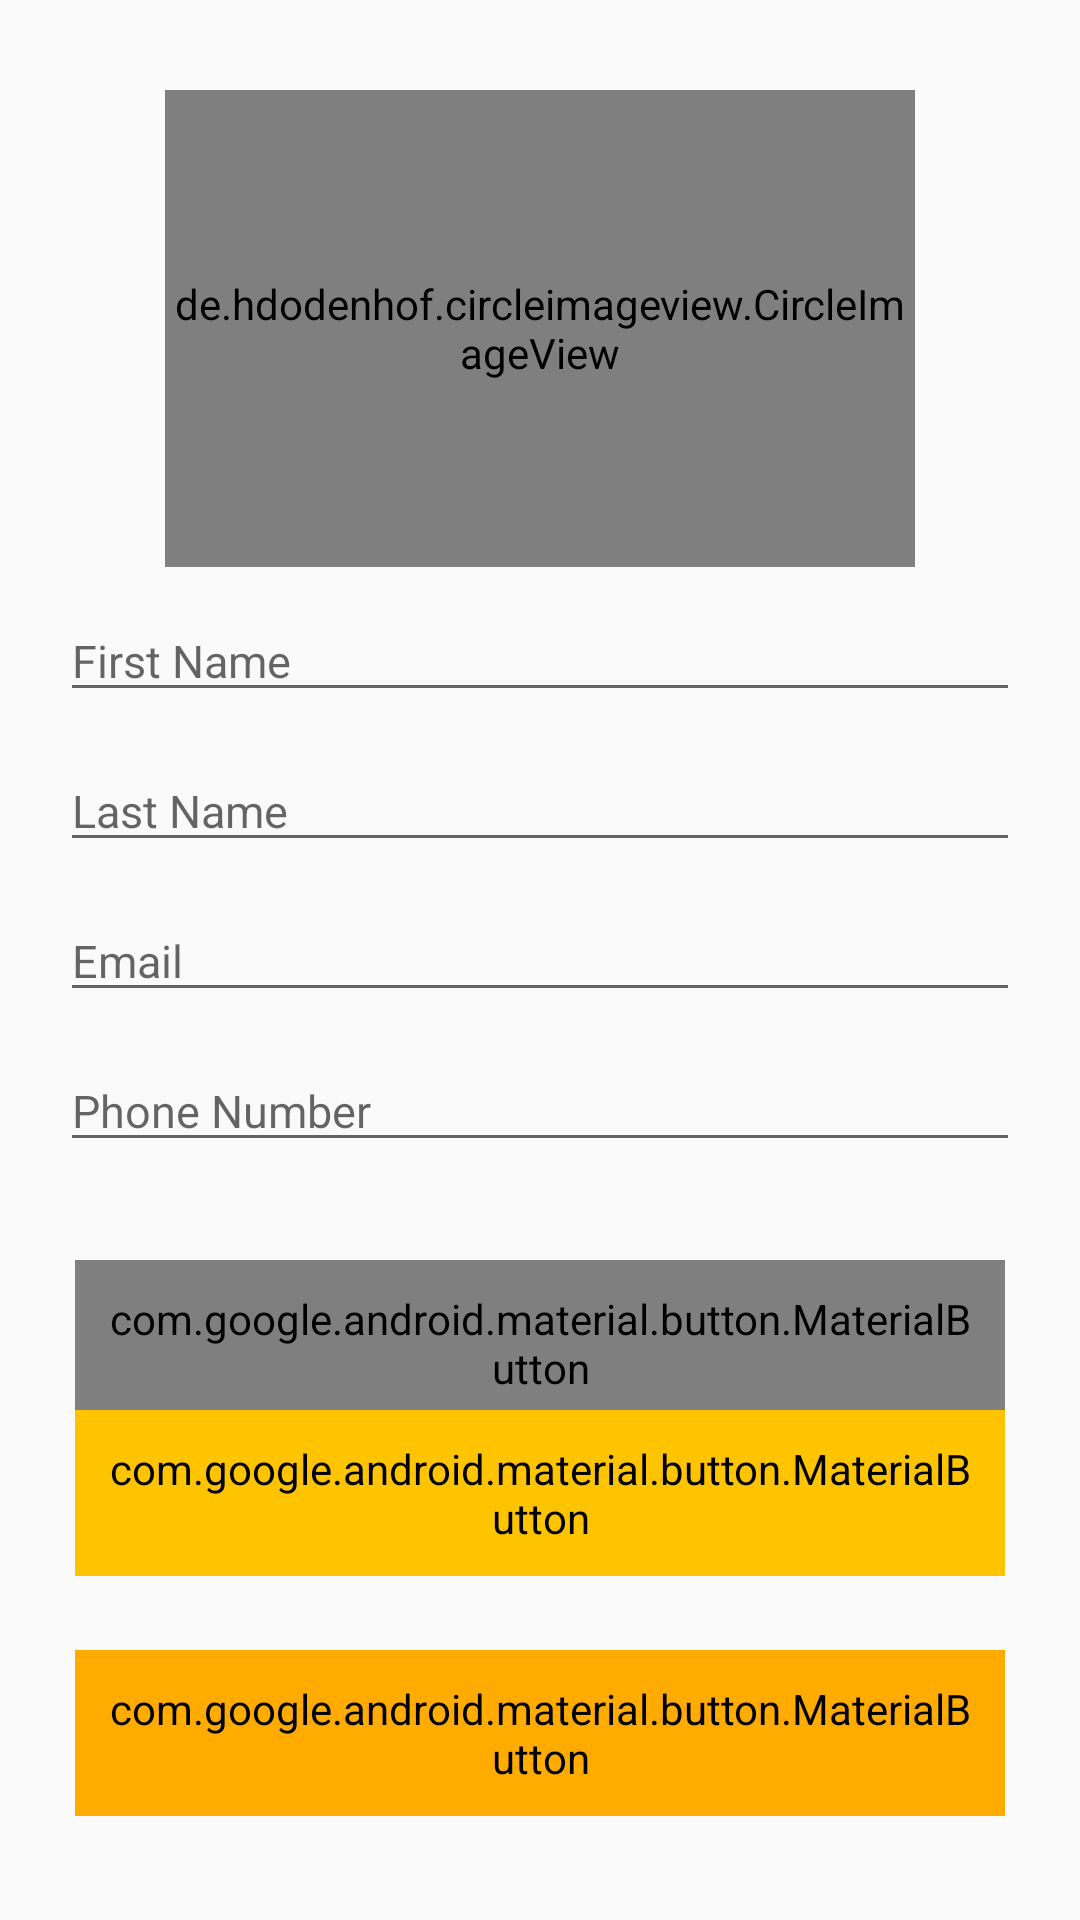

Android layout source for this screen:
<!-- AndroidManifest.xml: application theme AppTheme -->
<!-- res/layout/fragment_profile_guest.xml -->
<?xml version="1.0" encoding="utf-8"?>
<ScrollView xmlns:android="http://schemas.android.com/apk/res/android"
    xmlns:app="http://schemas.android.com/apk/res-auto"
    xmlns:tools="http://schemas.android.com/tools"
    android:layout_width="match_parent"
    android:layout_height="match_parent"
    tools:context=".ui.guest.BottomMenuGuestActivity"
    tools:layout_editor_absoluteX="-1dp"
    tools:layout_editor_absoluteY="-49dp">

    <RelativeLayout
        android:layout_width="match_parent"
        android:layout_height="550dp">

        <de.hdodenhof.circleimageview.CircleImageView
            android:id="@+id/imgvUserProfileGuest"
            android:layout_width="296dp"
            android:layout_height="159dp"
            android:layout_alignParentStart="true"
            android:layout_alignParentEnd="true"
            android:layout_marginStart="55dp"
            android:layout_marginTop="30dp"
            android:layout_marginEnd="55dp"
            android:src="@drawable/defaultuser"
            app:civ_border_color="@color/colorPrimary"
            app:civ_border_width="2dp"
            app:layout_constraintBottom_toBottomOf="parent"
            app:layout_constraintEnd_toEndOf="parent"
            app:layout_constraintHorizontal_bias="0.498"
            app:layout_constraintStart_toStartOf="parent"
            app:layout_constraintTop_toTopOf="parent"
            app:layout_constraintVertical_bias="0.072" />

        <com.google.android.material.textfield.TextInputEditText
            android:id="@+id/txtIFirstName"
            android:layout_width="371dp"
            android:layout_marginStart="20dp"
            android:layout_marginEnd="20dp"
            android:layout_height="wrap_content"
            android:layout_alignParentStart="true"
            android:layout_alignParentEnd="true"
            android:layout_marginTop="200dp"
            android:hint="First Name"
            android:inputType="textPersonName"
            android:textSize="15dp"
            app:layout_constraintBottom_toTopOf="@+id/txtRestaurantState"
            app:layout_constraintEnd_toEndOf="parent"
            app:layout_constraintHorizontal_bias="0.496"
            app:layout_constraintStart_toStartOf="parent"
            app:layout_constraintTop_toTopOf="parent"
            app:layout_constraintVertical_bias="0.943" />

        <com.google.android.material.textfield.TextInputEditText
            android:id="@+id/txtILastName"
            android:layout_width="400dp"
            android:layout_height="wrap_content"
            android:layout_alignParentStart="true"
            android:layout_alignParentEnd="true"
            android:layout_marginStart="20dp"
            android:layout_marginTop="250dp"
            android:layout_marginEnd="20dp"
            android:hint="Last Name"
            android:textSize="15dp"
            android:inputType="textEmailAddress"
            app:layout_constraintBottom_toBottomOf="parent"
            app:layout_constraintEnd_toEndOf="parent"
            app:layout_constraintHorizontal_bias="0.496"
            app:layout_constraintStart_toStartOf="parent"
            app:layout_constraintTop_toTopOf="parent"
            app:layout_constraintVertical_bias="0.57" />

        <com.google.android.material.textfield.TextInputEditText
            android:id="@+id/txtIEmail"
            android:layout_width="400dp"            android:layout_height="wrap_content"
            android:layout_alignParentStart="true"
            android:layout_alignParentEnd="true"
            android:layout_marginStart="20dp"
            android:layout_marginTop="300dp"
            android:layout_marginEnd="20dp"
            android:hint="Email"
            android:textSize="15dp"
            android:inputType="textPersonName"
            app:layout_constraintBottom_toBottomOf="parent"
            app:layout_constraintEnd_toEndOf="parent"
            app:layout_constraintHorizontal_bias="0.27"
            app:layout_constraintStart_toStartOf="parent"
            app:layout_constraintTop_toTopOf="parent"
            app:layout_constraintVertical_bias="0.794" />

        <com.google.android.material.textfield.TextInputEditText
            android:id="@+id/txtIPhoneNumber"
            android:layout_width="500dp"            android:layout_height="wrap_content"
            android:layout_alignParentStart="true"
            android:layout_alignParentEnd="true"
            android:layout_marginStart="20dp"
            android:layout_marginTop="350dp"
            android:layout_marginEnd="20dp"
            android:hint="Phone Number"
            android:inputType="textPersonName"
            android:textSize="15dp"
            app:layout_constraintBottom_toBottomOf="parent"
            app:layout_constraintEnd_toEndOf="parent"
            app:layout_constraintHorizontal_bias="0.496"
            app:layout_constraintStart_toStartOf="parent"
            app:layout_constraintTop_toTopOf="parent"
            app:layout_constraintVertical_bias="0.381" />

        <com.google.android.material.button.MaterialButton
            android:id="@+id/btnEditProfileGuest"
            android:layout_width="300dp"
            android:layout_height="match_parent"
            android:layout_alignParentStart="true"
            android:layout_alignParentEnd="true"
            android:layout_marginStart="25dp"
            android:layout_marginTop="420dp"
            android:layout_marginEnd="25dp"
            android:padding="10dp"
            android:text="Edit profile"
            android:textAlignment="center"
            android:textColor="@color/white"
            app:cornerRadius="20dp"
            app:layout_constraintBottom_toBottomOf="parent"
            app:layout_constraintEnd_toEndOf="parent"
            app:layout_constraintHorizontal_bias="0.496"
            app:layout_constraintStart_toStartOf="parent"
            app:layout_constraintTop_toTopOf="parent"
            app:layout_constraintVertical_bias="0.958" />

        <com.google.android.material.button.MaterialButton
            android:id="@+id/btnResetPassword"
            android:layout_width="300dp"
            android:layout_height="match_parent"
            android:layout_alignParentStart="true"
            android:layout_alignParentEnd="true"
            android:layout_marginStart="25dp"
            android:layout_marginTop="470dp"
            android:layout_marginEnd="25dp"
            android:backgroundTint="@color/colorPrimary"
            android:padding="10dp"
            android:text="Reset Password"
            android:textAlignment="center"
            android:textColor="@color/white"
            app:cornerRadius="20dp"
            app:layout_constraintBottom_toBottomOf="parent"
            app:layout_constraintEnd_toEndOf="parent"
            app:layout_constraintHorizontal_bias="0.496"
            app:layout_constraintStart_toStartOf="parent"
            app:layout_constraintTop_toTopOf="parent"
            app:layout_constraintVertical_bias="0.958" />

        <com.google.android.material.button.MaterialButton
            android:id="@+id/btnLogOutGuest"
            android:layout_width="300dp"
            android:layout_height="match_parent"
            android:layout_alignParentStart="true"
            android:layout_alignParentEnd="true"
            android:layout_marginStart="25dp"
            android:layout_marginTop="550dp"
            android:layout_marginEnd="25dp"
            android:backgroundTint="@color/orangeDark"
            android:padding="10dp"
            android:text="Log out"
            android:textAlignment="center"
            android:textColor="@color/white"
            app:cornerRadius="20dp"
            app:layout_constraintBottom_toBottomOf="parent"
            app:layout_constraintEnd_toEndOf="parent"
            app:layout_constraintHorizontal_bias="0.496"
            app:layout_constraintStart_toStartOf="parent"
            app:layout_constraintTop_toTopOf="parent"
            app:layout_constraintVertical_bias="0.958"/>

    </RelativeLayout>

</ScrollView>
<!-- resources referenced by this layout -->
<resources>
  <color name="colorPrimary">#FFC400</color>
  <color name="orangeDark">#FFAB00</color>
  <color name="white">#FFFFFF</color>
  <style name="AppTheme" parent="Theme.AppCompat.Light.NoActionBar">
          
          <item name="colorPrimary">@color/colorPrimary</item>
          <item name="colorPrimaryDark">@color/colorPrimaryDark</item>
          <item name="colorAccent">@color/colorAccent</item>
          <item name="textAppearanceButton">@style/TextAppearance.MaterialComponents.Button</item>
  
      </style>
  <color name="colorPrimaryDark">#FFAB00</color>
  <color name="colorAccent">#00A6FF</color>
</resources>
